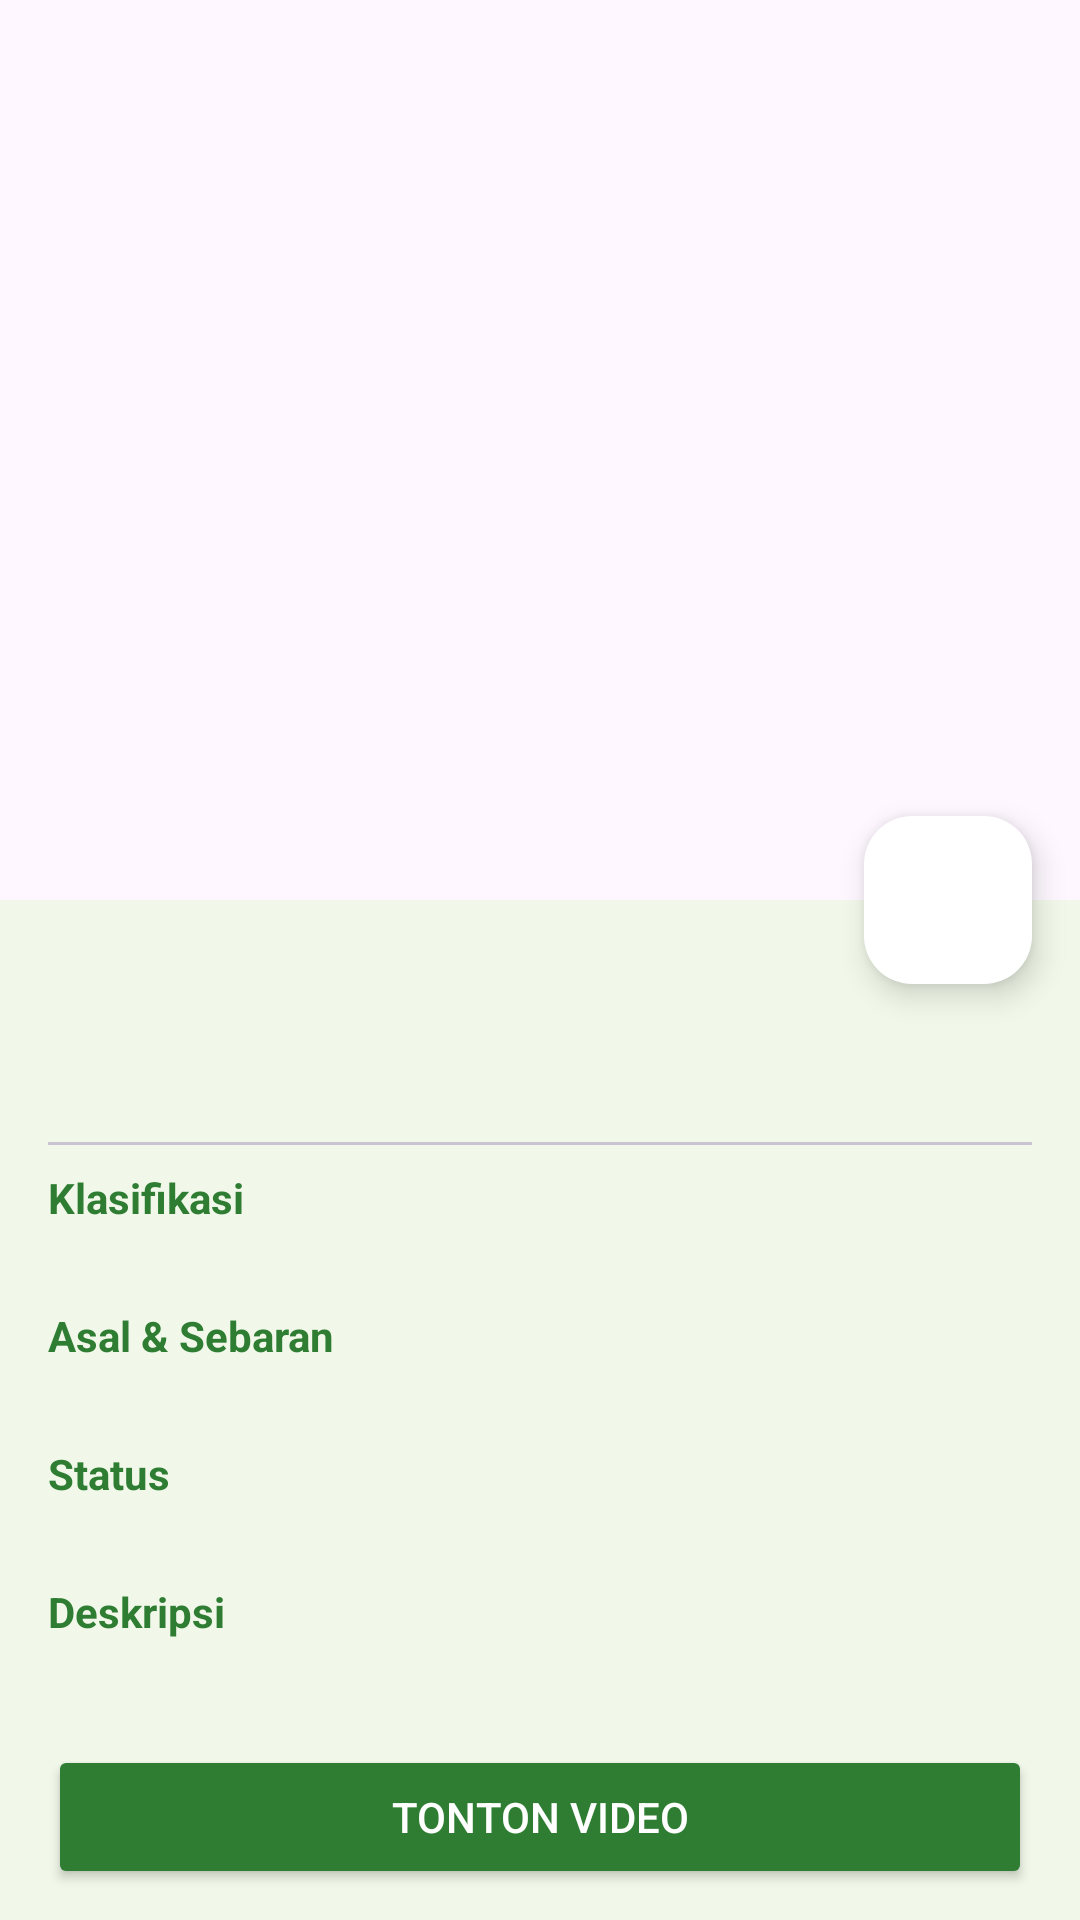

Here is an Android app screen rendered from its layout file. Give the layout XML and the strings, colors and styles it references.
<!-- AndroidManifest.xml: application theme Theme.Endemik -->
<!-- res/layout/activity_detail.xml -->
<?xml version="1.0" encoding="utf-8"?>
<androidx.coordinatorlayout.widget.CoordinatorLayout xmlns:android="http://schemas.android.com/apk/res/android"
    xmlns:app="http://schemas.android.com/apk/res-auto"
    xmlns:tools="http://schemas.android.com/tools"
    android:layout_width="match_parent"
    android:layout_height="match_parent"
    android:background="@color/background_light"
    tools:context=".activity.DetailActivity">

    <com.google.android.material.appbar.AppBarLayout
        android:id="@+id/appBarLayout"
        android:layout_width="match_parent"
        android:layout_height="300dp"
        android:theme="@style/ThemeOverlay.AppCompat.Dark.ActionBar">

        <com.google.android.material.appbar.CollapsingToolbarLayout
            android:id="@+id/collapsingToolbar"
            android:layout_width="match_parent"
            android:layout_height="match_parent"
            app:contentScrim="@color/primary_green"
            app:layout_scrollFlags="scroll|exitUntilCollapsed"
            app:titleEnabled="true">

            <ImageView
                android:id="@+id/imgDetail"
                android:layout_width="match_parent"
                android:layout_height="match_parent"
                android:scaleType="centerCrop"
                app:layout_collapseMode="parallax" />

            <androidx.appcompat.widget.Toolbar
                android:id="@+id/toolbar"
                android:layout_width="match_parent"
                android:layout_height="?attr/actionBarSize"
                app:layout_collapseMode="pin"
                app:navigationIcon="@drawable/ic_back" />

        </com.google.android.material.appbar.CollapsingToolbarLayout>
    </com.google.android.material.appbar.AppBarLayout>

    <androidx.core.widget.NestedScrollView
        android:layout_width="match_parent"
        android:layout_height="match_parent"
        app:layout_behavior="@string/appbar_scrolling_view_behavior">

        <LinearLayout
            android:layout_width="match_parent"
            android:layout_height="wrap_content"
            android:orientation="vertical"
            android:padding="16dp">

            <TextView
                android:id="@+id/tvNamaDetail"
                android:layout_width="match_parent"
                android:layout_height="wrap_content"
                android:textColor="@color/primary_green"
                android:textSize="24sp"
                android:textStyle="bold" />

            <TextView
                android:id="@+id/tvNamaLatin"
                android:layout_width="match_parent"
                android:layout_height="wrap_content"
                android:fontStyle="italic"
                android:textColor="@color/text_color"
                android:textSize="18sp" />

            <com.google.android.material.divider.MaterialDivider
                android:layout_width="match_parent"
                android:layout_height="wrap_content"
                android:layout_marginVertical="8dp" />

            <TextView
                android:layout_width="match_parent"
                android:layout_height="wrap_content"
                android:text="Klasifikasi"
                android:textColor="@color/primary_green"
                android:textStyle="bold" />

            <TextView
                android:id="@+id/tvKlasifikasi"
                android:layout_width="match_parent"
                android:layout_height="wrap_content"
                android:textColor="@color/text_color" />

            <TextView
                android:layout_width="match_parent"
                android:layout_height="wrap_content"
                android:layout_marginTop="8dp"
                android:text="Asal &amp; Sebaran"
                android:textColor="@color/primary_green"
                android:textStyle="bold" />

            <TextView
                android:id="@+id/tvAsalSebaran"
                android:layout_width="match_parent"
                android:layout_height="wrap_content"
                android:textColor="@color/text_color" />

            <TextView
                android:layout_width="match_parent"
                android:layout_height="wrap_content"
                android:layout_marginTop="8dp"
                android:text="Status"
                android:textColor="@color/primary_green"
                android:textStyle="bold" />

            <TextView
                android:id="@+id/tvStatus"
                android:layout_width="match_parent"
                android:layout_height="wrap_content"
                android:textColor="@color/text_color" />

            <TextView
                android:layout_width="match_parent"
                android:layout_height="wrap_content"
                android:layout_marginTop="8dp"
                android:text="Deskripsi"
                android:textColor="@color/primary_green"
                android:textStyle="bold" />

            <TextView
                android:id="@+id/tvDeskripsiDetail"
                android:layout_width="match_parent"
                android:layout_height="wrap_content"
                android:textColor="@color/text_color" />

            <Button
                android:id="@+id/btnVideo"
                android:layout_width="match_parent"
                android:layout_height="wrap_content"
                android:layout_marginTop="16dp"
                android:backgroundTint="@color/primary_green"
                android:text="Tonton Video"
                android:textColor="@color/white" />

        </LinearLayout>
    </androidx.core.widget.NestedScrollView>

    <com.google.android.material.floatingactionbutton.FloatingActionButton
        android:id="@+id/fabFavorite"
        android:layout_width="wrap_content"
        android:layout_height="wrap_content"
        android:layout_margin="16dp"
        android:src="@drawable/ic_favorit"
        app:backgroundTint="@color/white"
        app:layout_anchor="@id/appBarLayout"
        app:layout_anchorGravity="bottom|end"
        app:tint="@color/primary_green" />

</androidx.coordinatorlayout.widget.CoordinatorLayout>
<!-- resources referenced by this layout -->
<resources>
  <color name="background_light">#F1F8E9</color>
  <color name="primary_green">#2E7D32</color>
  <color name="text_color">#212121</color>
  <color name="white">#FFFFFFFF</color>
  <style name="Theme.Endemik" parent="Base.Theme.Endemik" />
  <style name="Base.Theme.Endemik" parent="Theme.Material3.DayNight.NoActionBar">
          <item name="colorPrimary">@color/primary_green</item>
          <item name="colorPrimaryVariant">@color/primary_green_dark</item>
          <item name="colorOnPrimary">@color/white</item>
          <item name="colorSecondary">@color/secondary_green</item>
          <item name="android:windowBackground">@color/background_light</item>
          <item name="android:statusBarColor">@color/primary_green_dark</item>
          <item name="android:windowActivityTransitions">true</item>
      </style>
  <color name="primary_green_dark">#005005</color>
  <color name="secondary_green">#8BC34A</color>
</resources>
